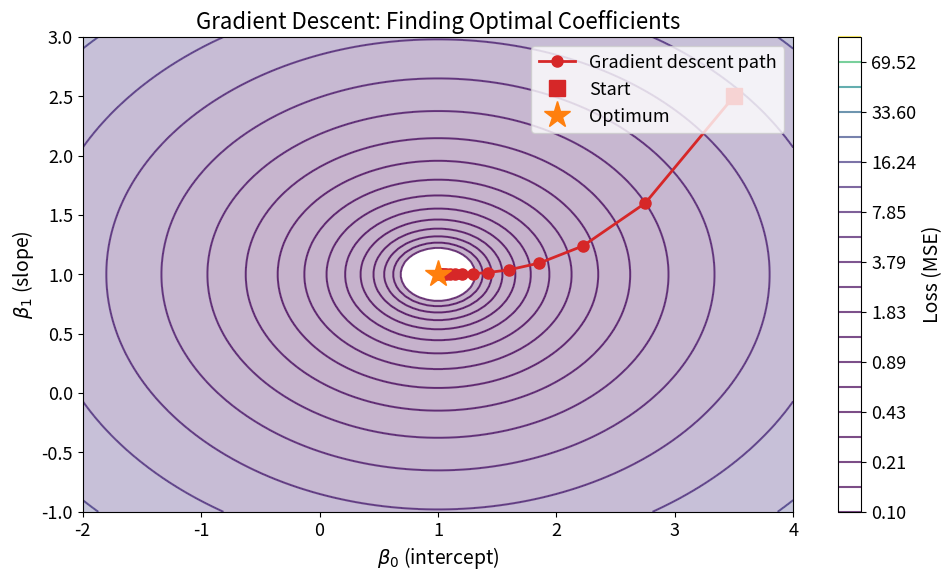

Reproduce this figure in Python. (Note: this script raises an exception after producing the figure.)
"""Gradient Descent Visualization - Loss landscape with optimization path"""
import matplotlib.pyplot as plt
import numpy as np
from pathlib import Path

# QuantLet branding metadata
CHART_METADATA = {
    "title": "Gradient Descent Optimization",
    "description": "Contour plot with optimization path showing gradient descent",
    "url": "https://github.com/Digital-AI-Finance/methods-algorithms/tree/master/slides/L01_Introduction_Linear_Regression/04_gradient_descent"
}

# Chart settings for Beamer
plt.rcParams.update({
    'font.size': 14, 'axes.labelsize': 14, 'axes.titlesize': 16,
    'xtick.labelsize': 13, 'ytick.labelsize': 13, 'legend.fontsize': 13,
    'figure.figsize': (10, 6), 'figure.dpi': 150
})

# Colors
MLPURPLE = '#3333B2'
MLORANGE = '#FF7F0E'
MLRED = '#D62728'

# Create loss surface (quadratic bowl)
beta0 = np.linspace(-2, 4, 100)
beta1 = np.linspace(-1, 3, 100)
B0, B1 = np.meshgrid(beta0, beta1)

# True optimum at (1, 1)
Loss = (B0 - 1)**2 + 2*(B1 - 1)**2

# Gradient descent path
path_b0 = [3.5]
path_b1 = [2.5]
lr = 0.15

for i in range(15):
    grad_b0 = 2 * (path_b0[-1] - 1)
    grad_b1 = 4 * (path_b1[-1] - 1)
    path_b0.append(path_b0[-1] - lr * grad_b0)
    path_b1.append(path_b1[-1] - lr * grad_b1)

# Create figure
fig, ax = plt.subplots(figsize=(10, 6))

# Contour plot
levels = np.logspace(-1, 2, 20)
contour = ax.contour(B0, B1, Loss, levels=levels, cmap='viridis', alpha=0.7)
ax.contourf(B0, B1, Loss, levels=levels, cmap='viridis', alpha=0.3)

# Optimization path
ax.plot(path_b0, path_b1, 'o-', color=MLRED, markersize=8, linewidth=2, label='Gradient descent path')
ax.plot(path_b0[0], path_b1[0], 's', color=MLRED, markersize=12, label='Start')
ax.plot(1, 1, '*', color=MLORANGE, markersize=20, label='Optimum')

# Labels
ax.set_xlabel(r'$\beta_0$ (intercept)')
ax.set_ylabel(r'$\beta_1$ (slope)')
ax.set_title('Gradient Descent: Finding Optimal Coefficients')
ax.legend(loc='upper right')

# Colorbar
cbar = plt.colorbar(contour, ax=ax)
cbar.set_label('Loss (MSE)')

plt.tight_layout()
plt.savefig(Path(__file__).parent / 'chart.pdf', dpi=300, bbox_inches='tight')
plt.close()
print("Chart saved: 04_gradient_descent/chart.pdf")
